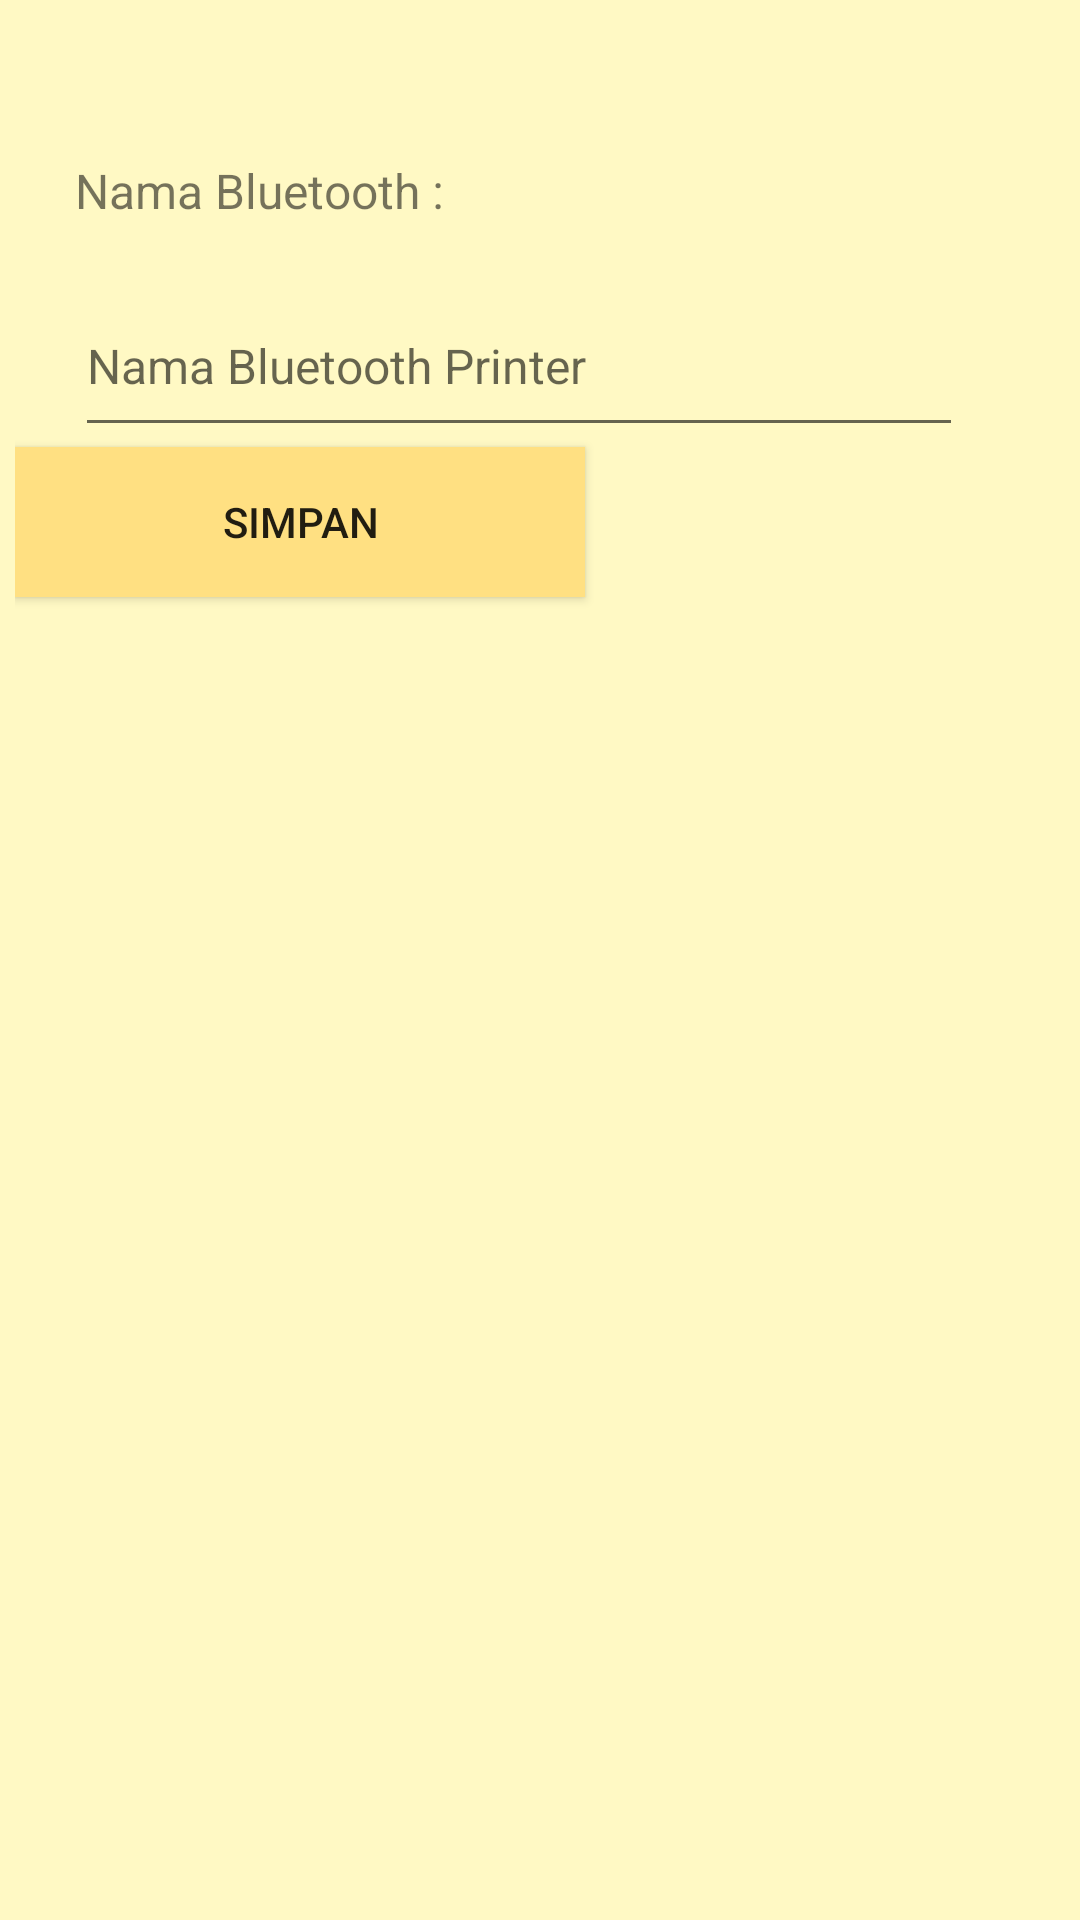

Produce the Android XML layout that renders to this screen, including the resource entries it uses.
<!-- AndroidManifest.xml: application theme AppTheme -->
<!-- res/layout/activity_bt_setting.xml -->
<?xml version="1.0" encoding="utf-8"?>
<androidx.constraintlayout.widget.ConstraintLayout xmlns:android="http://schemas.android.com/apk/res/android"
    xmlns:app="http://schemas.android.com/apk/res-auto"
    xmlns:tools="http://schemas.android.com/tools"
    android:layout_width="match_parent"
    android:layout_height="match_parent"
    android:background="@color/bgColor"
    tools:context=".btSetting">
    <LinearLayout
        android:layout_width="match_parent"
        android:layout_height="match_parent"
        android:layout_margin="5dp"
        android:orientation="vertical"
        tools:ignore="MissingConstraints">

        <RelativeLayout
            android:layout_width="356dp"
            android:layout_height="57dp"
            android:layout_marginTop="30dp"
            android:layout_alignParentStart="true"
            android:layout_marginBottom="@dimen/activity_horizontal_margin"
            tools:ignore="MissingConstraints">
            <TextView
                android:id="@+id/namaBt"
                android:layout_width="wrap_content"
                android:layout_height="wrap_content"
                android:text="Nama Bluetooth :"
                android:layout_alignParentStart="true"
                android:layout_centerVertical="true"
                android:layout_marginLeft="20dp"
                android:textSize="16dp"/>
            <TextView
                android:layout_centerVertical="true"
                android:id="@+id/txtNamaBt"
                android:layout_width="wrap_content"
                android:layout_height="wrap_content"
                android:layout_toEndOf="@+id/namaBt"
                android:layout_marginLeft="10dp"
                android:textSize="16dp" />
        </RelativeLayout>
        <RelativeLayout
            android:layout_width="356dp"
            android:layout_height="57dp"
            android:layout_alignParentStart="true"
            android:layout_marginBottom="@dimen/activity_horizontal_margin"
            tools:ignore="MissingConstraints">

            <EditText
                android:id="@+id/btNew"
                android:layout_width="340dp"
                android:layout_height="match_parent"
                android:layout_marginLeft="20dp"
                android:layout_marginRight="40dp"
                android:hint="Nama Bluetooth Printer"
                android:textSize="16dp" />
        </RelativeLayout>
        <Button
            android:id="@+id/buttonSimpan"
            android:layout_marginTop="@dimen/activity_horizontal_margin"
            android:layout_marginLeft="@dimen/activity_vertical_margin"
            android:layout_width="190dp"
            android:background="@color/bgBtnHome"
            android:layout_height="50dp"
            android:text="SIMPAN" />
    </LinearLayout>
</androidx.constraintlayout.widget.ConstraintLayout>
<!-- resources referenced by this layout -->
<resources>
  <color name="bgBtnHome">#ffe082</color>
  <color name="bgColor">#fff9c4</color>
  <style name="AppTheme" parent="Theme.AppCompat.Light.NoActionBar">
          
          <item name="colorPrimary">@color/colorPrimary</item>
          <item name="colorPrimaryDark">@color/colorPrimaryDark</item>
          <item name="colorAccent">@color/colorAccent</item>
      </style>
  <color name="colorPrimary">#fb8c00</color>
  <color name="colorPrimaryDark">#c25e00</color>
  <color name="colorAccent">#D81B60</color>
</resources>
